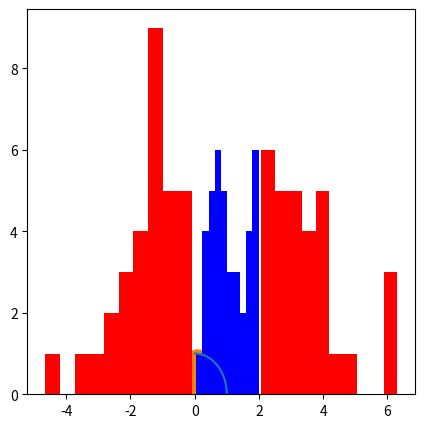

Python code for this plot:
#!/usr/bin/env python
# coding: utf-8

# In[1]:


import numpy as np
import matplotlib.pyplot as plt


# Challenge: Solve all the problems with Monte Carlo

# # Question 1
# ## Project Euler 
# ### Under the rainbow (no 493)
# 
# https://projecteuler.net/problem=493
# 
# 70 coloured balls are placed in an urn, 10 for each of the seven rainbow colours.
# 
# What is the expected number of distinct colours in 20 randomly picked balls?

# In[2]:


# Solution 1
n = 10000
urn = [1,2,3,4,5,6,7] * 10
trials = []
for _ in range(n):
    choices = np.random.choice(urn, 20)
    distinct_colors = len(np.unique(choices))
    trials.append(distinct_colors)
sum(trials)/len(trials)


# # Question 2
# 
# Estimate the number pi

# In[3]:


# Solution 2
# Visualization of the procedure
# Ratio of dots falling into the circle is pi/4

# Generate quarter circle
x = np.arange(0,1.01,0.01)
y = np.sqrt(1-x**2)
plt.figure(figsize=(5,5))
plt.plot(x,y)

# Generate random points in 1 by 1 square
n = 500
dots_x = np.random.uniform(0,1,n)
dots_y = np.random.uniform(0,1,n)

# dots outside the circle
plt.scatter(dots_x[dots_y>np.sqrt(1-dots_x**2)], dots_y[dots_y>np.sqrt(1-dots_x**2)])
# dots inside the circle
plt.scatter(dots_x[dots_y<=np.sqrt(1-dots_x**2)], dots_y[dots_y<=np.sqrt(1-dots_x**2)])


# In[4]:


# Solution 2
# Generate points
n = 10000000
dots_x = np.random.uniform(0,1,n)
dots_y = np.random.uniform(0,1,n)

# array with dots 
# inside the circle as True (1)
# outside the circle as False (0)
counter = dots_y<np.sqrt(1-dots_x**2)

# True/(True+False)
ratio = np.mean(counter)

# ratio = pi/4
# estimate = ratio*4
print('Estimate:', ratio*4, 'Pi:', np.pi)


# # Question 3
# 
# You are fabricating an electrode structure etched into the glass. First you etch the glass (100 nm) and then coat an electrode (95 nm) with an insulator on top (4 nm). Your customer requires the remaining gap ( = trench - electrode - insulator) to be between 0-2 nm. Given that your process parameters are normally distributed as Trench N(100, 2), Electrode N(95, 1) and Insulator N(4, 0.5). Guess the percentage of your products that will meet the spec and suggest improvements.

# In[5]:


# Solution 3
n = 100
trench = np.random.normal(100, 2, n)
electrodes = np.random.normal(95, 1, n)
silica = np.random.normal(4, 0.5, n)
gap = trench - electrodes - silica
plt.hist(gap[gap>2], color = 'red')
plt.hist(gap[gap<0], color = 'red')
plt.hist(gap[(gap>=0) & (gap<=2)], color = 'blue')
print(sum((gap>=0) & (gap<=2))/len(gap)*100, '% meets the spec')


# # Question 4
# ## Mont Hall Problem
# 
# Suppose you're on a game show, and you're given the choice of three doors: Behind one door is a car; behind the others, goats. You pick a door, say No. 1, and the host, who knows what's behind the doors, opens another door, say No. 3, which has a goat. He then says to you, "Do you want to pick door No. 2?" Is it to your advantage to switch your choice?
# 
# https://en.wikipedia.org/wiki/Monty_Hall_problem

# In[6]:


# Solution 4
'''
Assume the car is always behind the door 1
If you choose to stay, you only win if you choose 1 in the first place
If you choose to switch, you only win if you didn't choose 1 in the first place

P(stay) = Randomly choose from [1,2,3], calculate the ratio of 1's.
P(switch) = 1-P(stay)
'''
n = 10000
P_stay = sum(np.random.randint(1,4,n)==1)/n
P_switch = 1-P_stay
P_switch, P_stay


# # Question 5
# ## Project Euler 
# ### Flea Circus (no 213)
# 
# https://projecteuler.net/problem=213
#     
# A 30×30 grid of squares contains 900 fleas, initially one flea per square.
# When a bell is rung, each flea jumps to an adjacent square at random (usually 4 possibilities, except for fleas on the edge of the grid or at the corners).
# 
# What is the expected number of unoccupied squares after 50 rings of the bell?

# In[7]:


# Solution 5
n = 10
rings_of_the_bell = 50
board_size = (30,30)
trials = []

for _ in range(n):
    A = np.ones(board_size) # 900 fleas
    for _ in range(rings_of_the_bell):
        A_next = A.copy()
        for i in range(A.shape[0]):
            for j in range(A.shape[1]):
                moves = np.array([[0,1],[0,-1],[1,0],[-1,0]])
                
                # update possible moves for corners/edges
                if i==0:
                    moves = moves[moves[:,0]!=-1]
                if i==A.shape[0]-1:
                    moves = moves[moves[:,0]!=1]
                if j==0:
                    moves = moves[moves[:,1]!=-1]
                if j==A.shape[1]-1:
                    moves = moves[moves[:,1]!=1]
                
                for flea in range(int(A[i,j])):
                    move = np.random.choice(range(len(moves)))
                    a,b = moves[move]
                    A_next[i+a,j+b]=A_next[i+a,j+b]+1
                    A_next[i,j]-=1
                            
        A=A_next.copy() # move on to the next bell
    trials.append(np.sum(A==0)) # count unoccupied squares

np.mean(np.array(trials))


# In[ ]:




